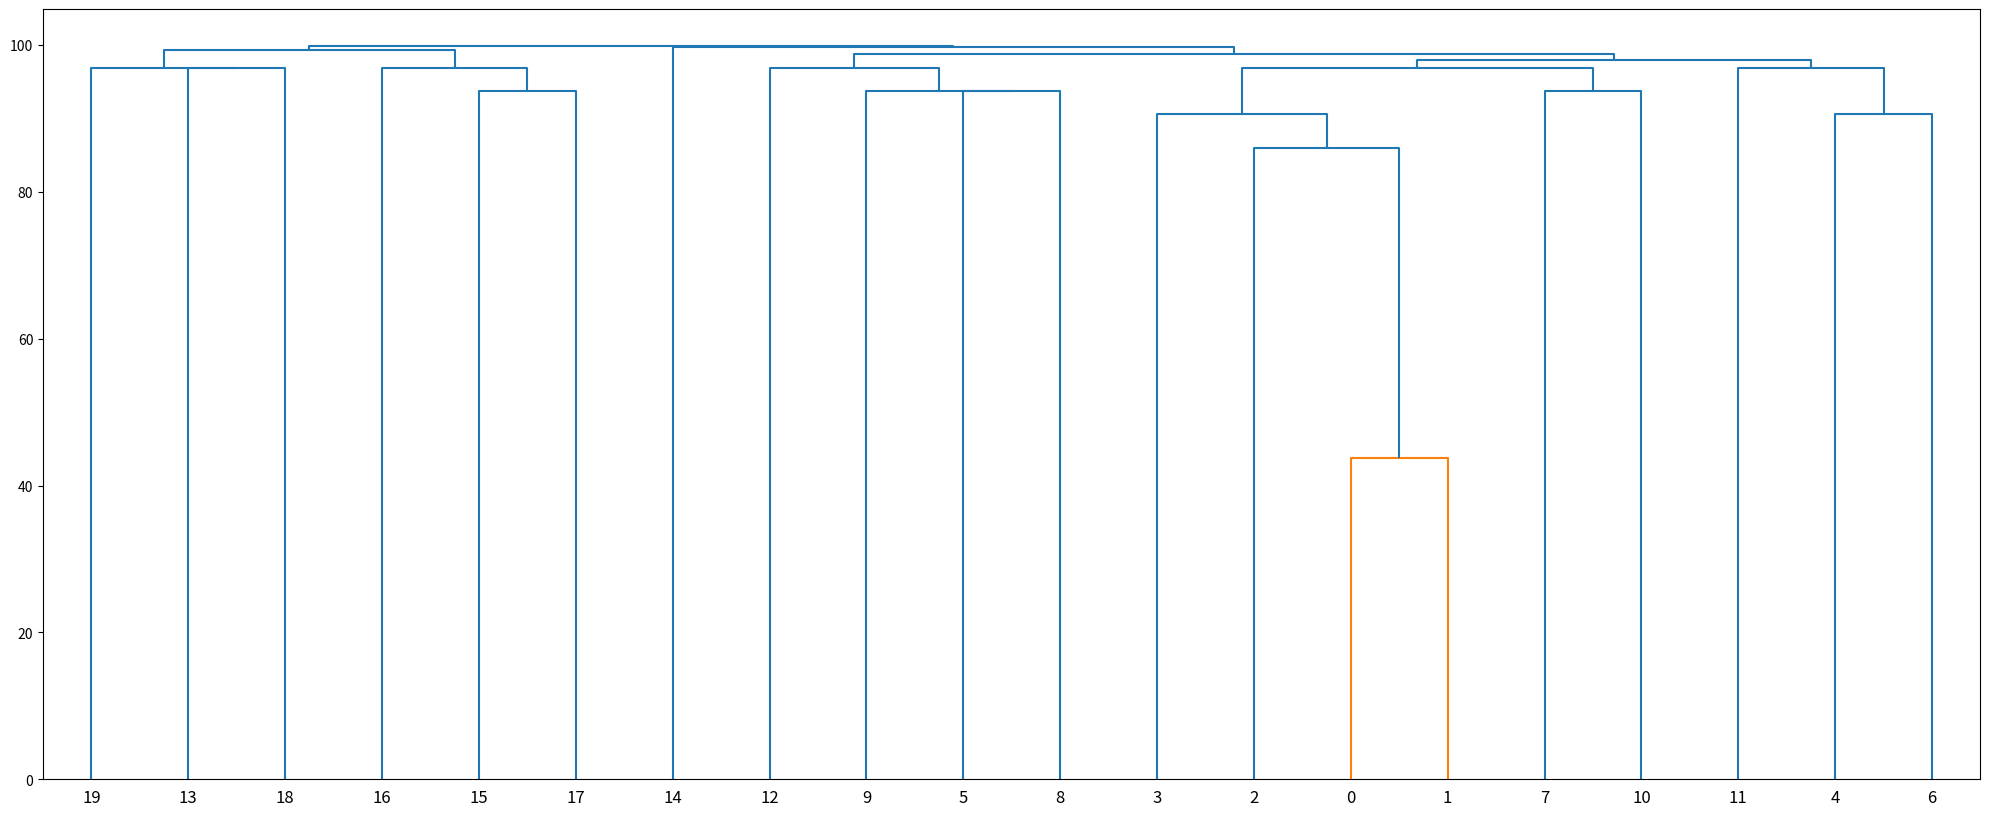

The script that saved this image:
from scipy.cluster import hierarchy
import scipy.spatial.distance as ssd
import numpy as np
import matplotlib.pyplot as plt
# 
# 
# def calculate_square_form(diagonal_matrix, total_sorts):
#     """
#     Takes a diagonal matrix converts it to it's full form
#     :param diagonal_matrix: a diagonal matrix
#     :param total_sorts
#     :return: the nxn redundant matrix
#     """
#     n = len(diagonal_matrix)
# 
#     matrix = np.ndarray(shape=(n,n))
# 
#     for i in range(n):
#  ,for j in range(len(diagonal_matrix[i], )):
# ,   matrix[i], [j],  = 100 - 100 * diagonal_matrix[i], [j],  / total_sorts
# ,   matrix[j], [i],  = 100 - 100 * diagonal_matrix[i], [j],  / total_sorts
# ,   if i == j:
# , , matrix[i], [j],  = 0
# 
#     return matrix


# Runtime

# times = [[24], , [16, 16], , [7, 1, 9], , [6, 1, 1, 9], , [0, 0, 1, 0, 3], , [1, 0, 0, 2, 0, 3], , [0, 0, 0, 0, 2, 0, 3], , [0, 1, 1, 0, 0, 0, 0, 1], , [0, 0, 0, 0, 0, 1, 0, 0, 1], , [0, 0, 0, 0, 0, 1, 0, 0, 1, 1], , [0, 0, 0, 0, 0, 0, 0, 1, 0, 0, 1], , [0, 0, 0, 0, 0, 0, 0, 0, 0, 0, 0, 1], , [0, 0, 0, 0, 1, 0, 1, 0, 0, 0, 0, 0, 1], , [0, 0, 0, 0, 0, 1, 0, 0, 1, 1, 0, 0, 0, 1], , [0, 0, 0, 0, 0, 0, 0, 0, 0, 0, 0, 0, 1, 0, 1], , [0, 0, 0, 0, 0, 0, 0, 0, 0, 0, 0, 0, 0, 0, 0, 1], , [0, 0, 0, 0, 0, 0, 0, 0, 0, 0, 0, 0, 0, 0, 0, 0, 1], , [0, 0, 0, 0, 0, 0, 0, 0, 0, 0, 0, 0, 0, 0, 0, 1, 0, 0], , [0, 0, 0, 0, 0, 0, 1, 0, 0, 0, 0, 0, 0, 0, 0, 0, 0, 0, 1], , [0, 0, 0, 0, 0, 0, 0, 0, 0, 0, 0, 0, 0, 0, 0, 1, 0, 1, 0, 1], ], 
# # times = [[3], , [3, 3], , [0, 0, 3], ], 
# 
# distance_matrix = calculate_square_form(times, 29)
# distArray = ssd.squareform(distance_matrix)
# 
# clusters = hierarchy.linkage(distArray, method='average')
# print(clusters)

clusters = np.array([[0., 1., 43.75,  2.],
 [2., 20., 85.9375, 3.],
 [3., 21., 90.625, 4.],
 [4., 6., 90.625, 2.],
 [5., 8., 93.75,  2.],
 [7., 10., 93.75,  2.],
 [9., 24., 93.75,  3.],
 [15., 17., 93.75,  2.], 
 [22., 25., 96.875, 6.],
 [11., 23., 96.875, 3.], 
 [12., 26., 96.875, 4.], 
 [13., 18., 96.875, 2.], 
 [19., 31., 96.875, 3.], 
 [16., 27., 96.875, 3.], 
 [28., 29., 97.91666667, 9.], 
 [30., 34., 98.69791667, 13.], 
 [32., 33., 99.30555556, 6.], 
 [14., 35., 99.75961538, 14.], 
 [36., 37., 99.85119048, 20.]])

card_names = ['Card 1', 'Card 2', 'Card 3', 'Card 4', 'Card 5', 'Card 6', 'Card 7', 'Card 8', 'Card 9', 'Card 10',
              'Card 11', 'Card 12', 'Card 13', 'Card 14', 'Card 15', 'Card 16', 'Card 17', 'Card 18', 'Card 19', 'Card 20']


# Create a nested dictionary from the ClusterNode's returned by SciPy
def add_node(node, parent):
    # First create the new node and append it to its parent's children
    newNode = dict(children=[])
    # Append the name only if the node is a leaf
    if node.id < len(card_names):
        newNode.update(name=card_names[node.id])

    parent["children"].append(newNode)

    # Recursively add the current node's children
    if node.left:
        add_node(node.left, newNode)
    if node.right:
        add_node(node.right, newNode)


tree = hierarchy.to_tree(clusters, rd=False)
d3Dendro = dict(children=[], name="Root1")
add_node(tree, d3Dendro)

print(d3Dendro)

fig = plt.figure(figsize=(25, 10))
dn = hierarchy.dendrogram(clusters)
plt.show()